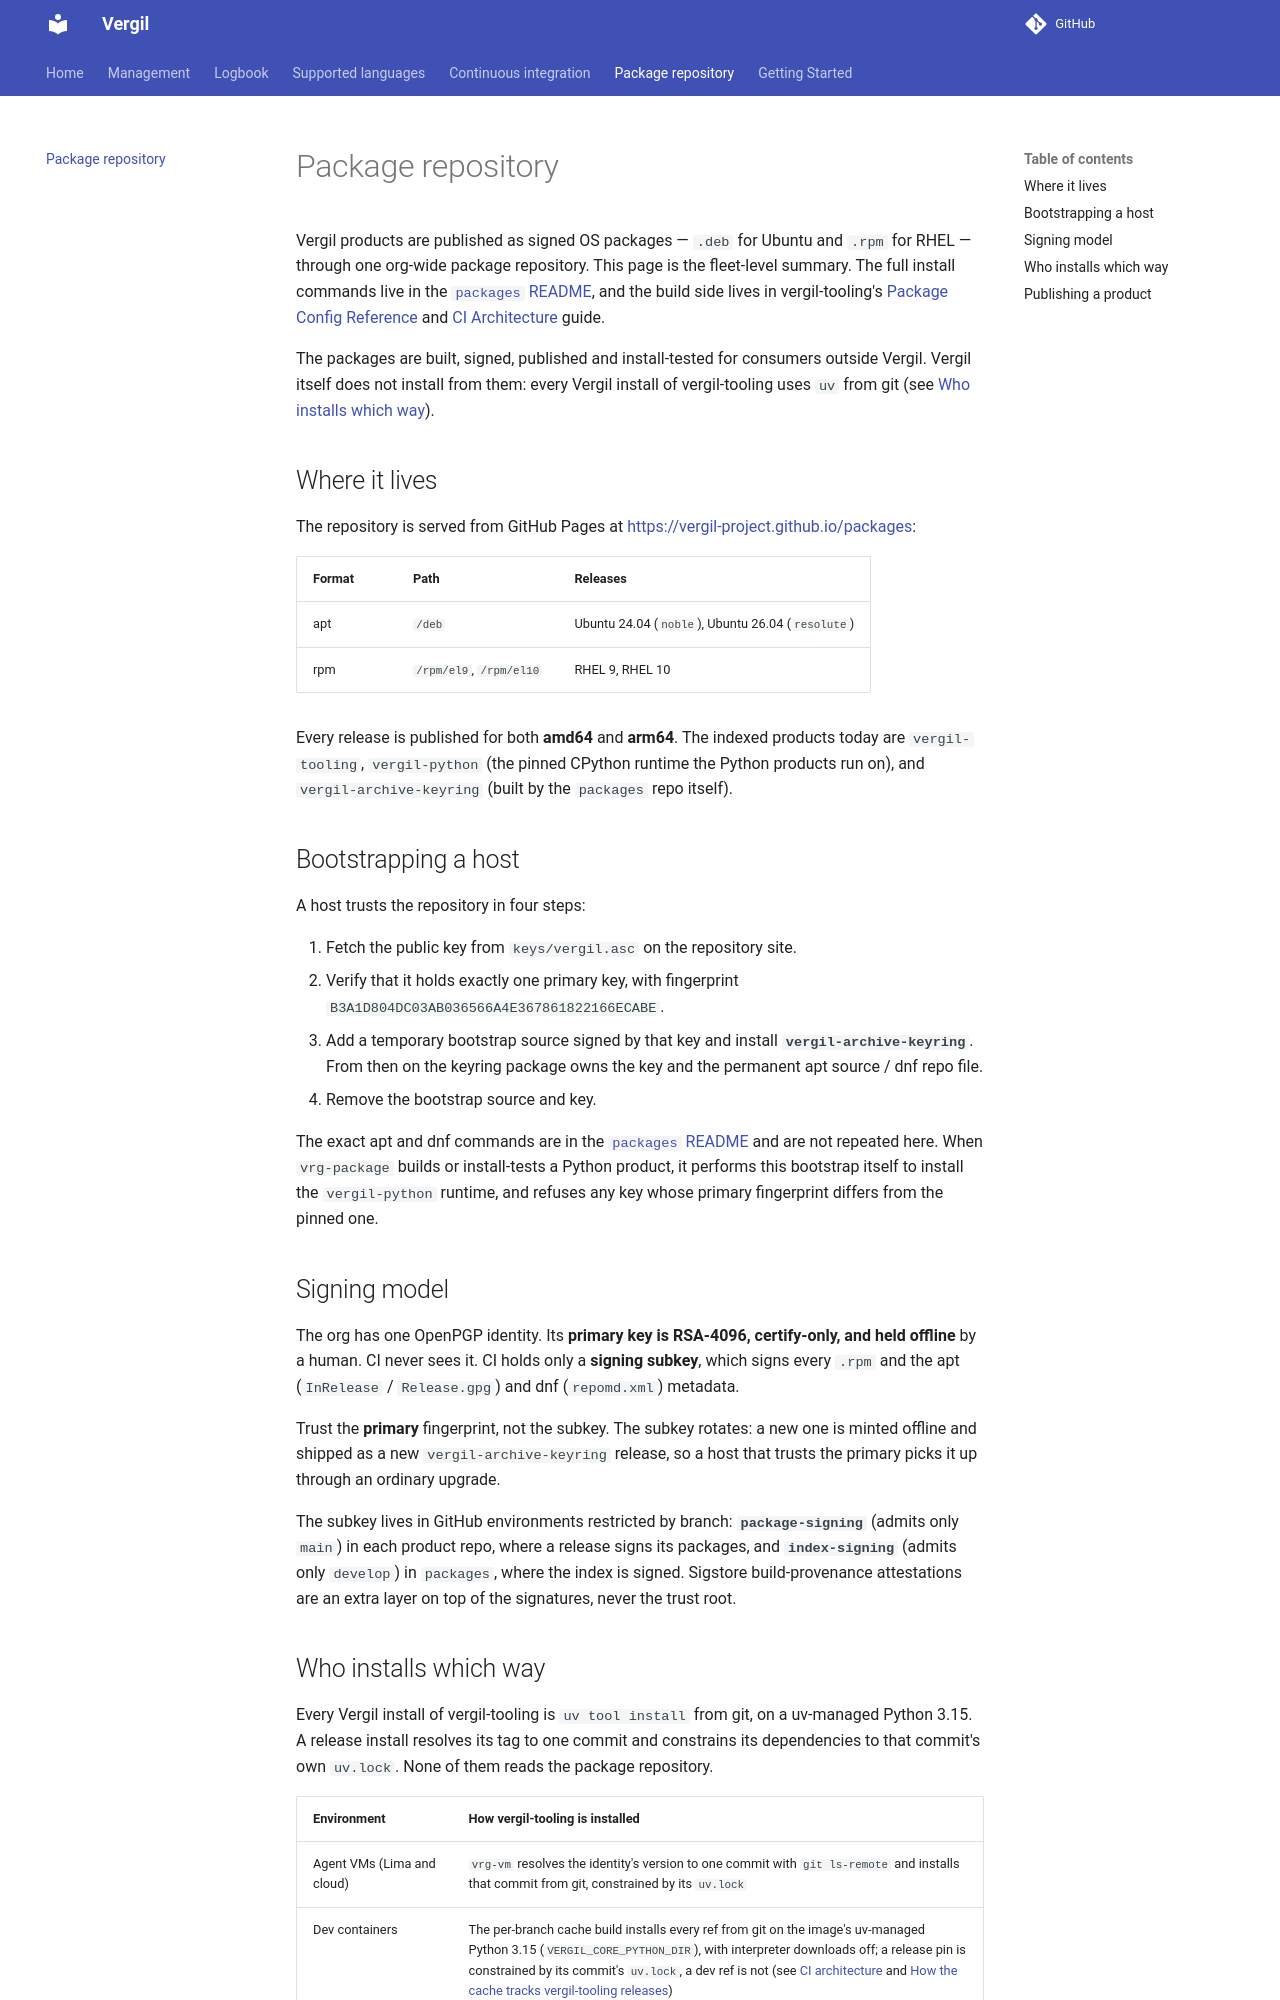

repository: vergil-project/docs · page: packages/index.html · generator: mkdocs

# Package repository

Vergil products are published as signed OS packages — `.deb` for Ubuntu and
`.rpm` for RHEL — through one org-wide package repository. This page is the
fleet-level summary. The full install commands live in the
[`packages` README](https://github.com/vergil-project/packages#readme), and the
build side lives in vergil-tooling's
[Package Config Reference](https://vergil-project.github.io/vergil-tooling/latest/reference/package-config/)
and [CI Architecture](https://vergil-project.github.io/vergil-tooling/latest/guides/ci-architecture/)
guide.

## Where it lives

The repository is served from GitHub Pages at
<https://vergil-project.github.io/packages>:

| Format | Path | Releases |
| --- | --- | --- |
| apt | `/deb` | Ubuntu 24.04 (`noble`), Ubuntu 26.04 (`resolute`) |
| rpm | `/rpm/el9`, `/rpm/el10` | RHEL 9, RHEL 10 |

Every release is published for both **amd64** and **arm64**. The indexed
products today are `vergil-tooling`, `vergil-python` (the pinned CPython
runtime the Python products run on), and `vergil-archive-keyring` (built by
the `packages` repo itself).

## Bootstrapping a host

A host trusts the repository in four steps:

1. Fetch the public key from `keys/vergil.asc` on the repository site.
2. Verify that it holds exactly one primary key, with fingerprint
   `B3A1D804DC03AB036566A4E367861822166ECABE`.
3. Add a temporary bootstrap source signed by that key and install
   **`vergil-archive-keyring`**. From then on the keyring package owns the key
   and the permanent apt source / dnf repo file.
4. Remove the bootstrap source and key.

The exact apt and dnf commands are in the
[`packages` README](https://github.com/vergil-project/packages#readme) and are
not repeated here. On a vergil-managed VM, `vrg-package` performs this
bootstrap itself and refuses any key whose primary fingerprint differs from the
pinned one.

## Signing model

The org has one OpenPGP identity. Its **primary key is RSA-4096, certify-only,
and held offline** by a human. CI never sees it. CI holds only a **signing
subkey**, which signs every `.rpm` and the apt (`InRelease` / `Release.gpg`)
and dnf (`repomd.xml`) metadata.

Trust the **primary** fingerprint, not the subkey. The subkey rotates: a new
one is minted offline and shipped as a new `vergil-archive-keyring` release, so
a host that trusts the primary picks it up through an ordinary upgrade.

The subkey lives in GitHub environments restricted by branch:
**`package-signing`** (admits only `main`) in each product repo, where a
release signs its packages, and **`index-signing`** (admits only `develop`) in
`packages`, where the index is signed. Sigstore build-provenance attestations
are an extra layer on top of the signatures, never the trust root.
